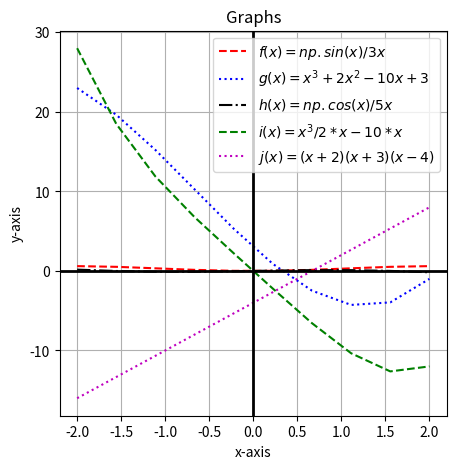

This chart was generated by the following Python code:
import matplotlib.pyplot as plt
import numpy as np

x = np.linspace(-2, 2, 10)

y6 = np.sin(x) / 3*x
y7 = x**3 + 2*x**2 - 10*x + 3
y8 = np.cos(x) / 5*x
y9 = x**3 / 2*x - 10*x
y10 = x+2 * x+3 * x-4

plt.figure(figsize=(5, 5))

plt.plot(x, y6, label=r"$f(x) = np.sin(x) / 3x$", color='r', linestyle='--')
plt.plot(x, y7, label=r"$g(x) = x^3 + 2x^2 - 10x + 3$", color='b', linestyle=':')
plt.plot(x, y8, label=r"$h(x) = np.cos(x) / 5x$", color='k', linestyle='-.')
plt.plot(x, y9, label=r"$i(x) = x^3 / 2*x - 10*x$", color='g', linestyle='--')
plt.plot(x, y10, label=r"$j(x) = (x+2)(x+3)(x-4)$", color='m', linestyle=':')


plt.axhline(y=0, color='k', linestyle='-', linewidth=2)
plt.axvline(x=0, color='k', linestyle='-', linewidth=2)

plt.title("Graphs")
plt.xlabel("x-axis")
plt.ylabel("y-axis")
plt.grid(True)
plt.legend()

plt.show()